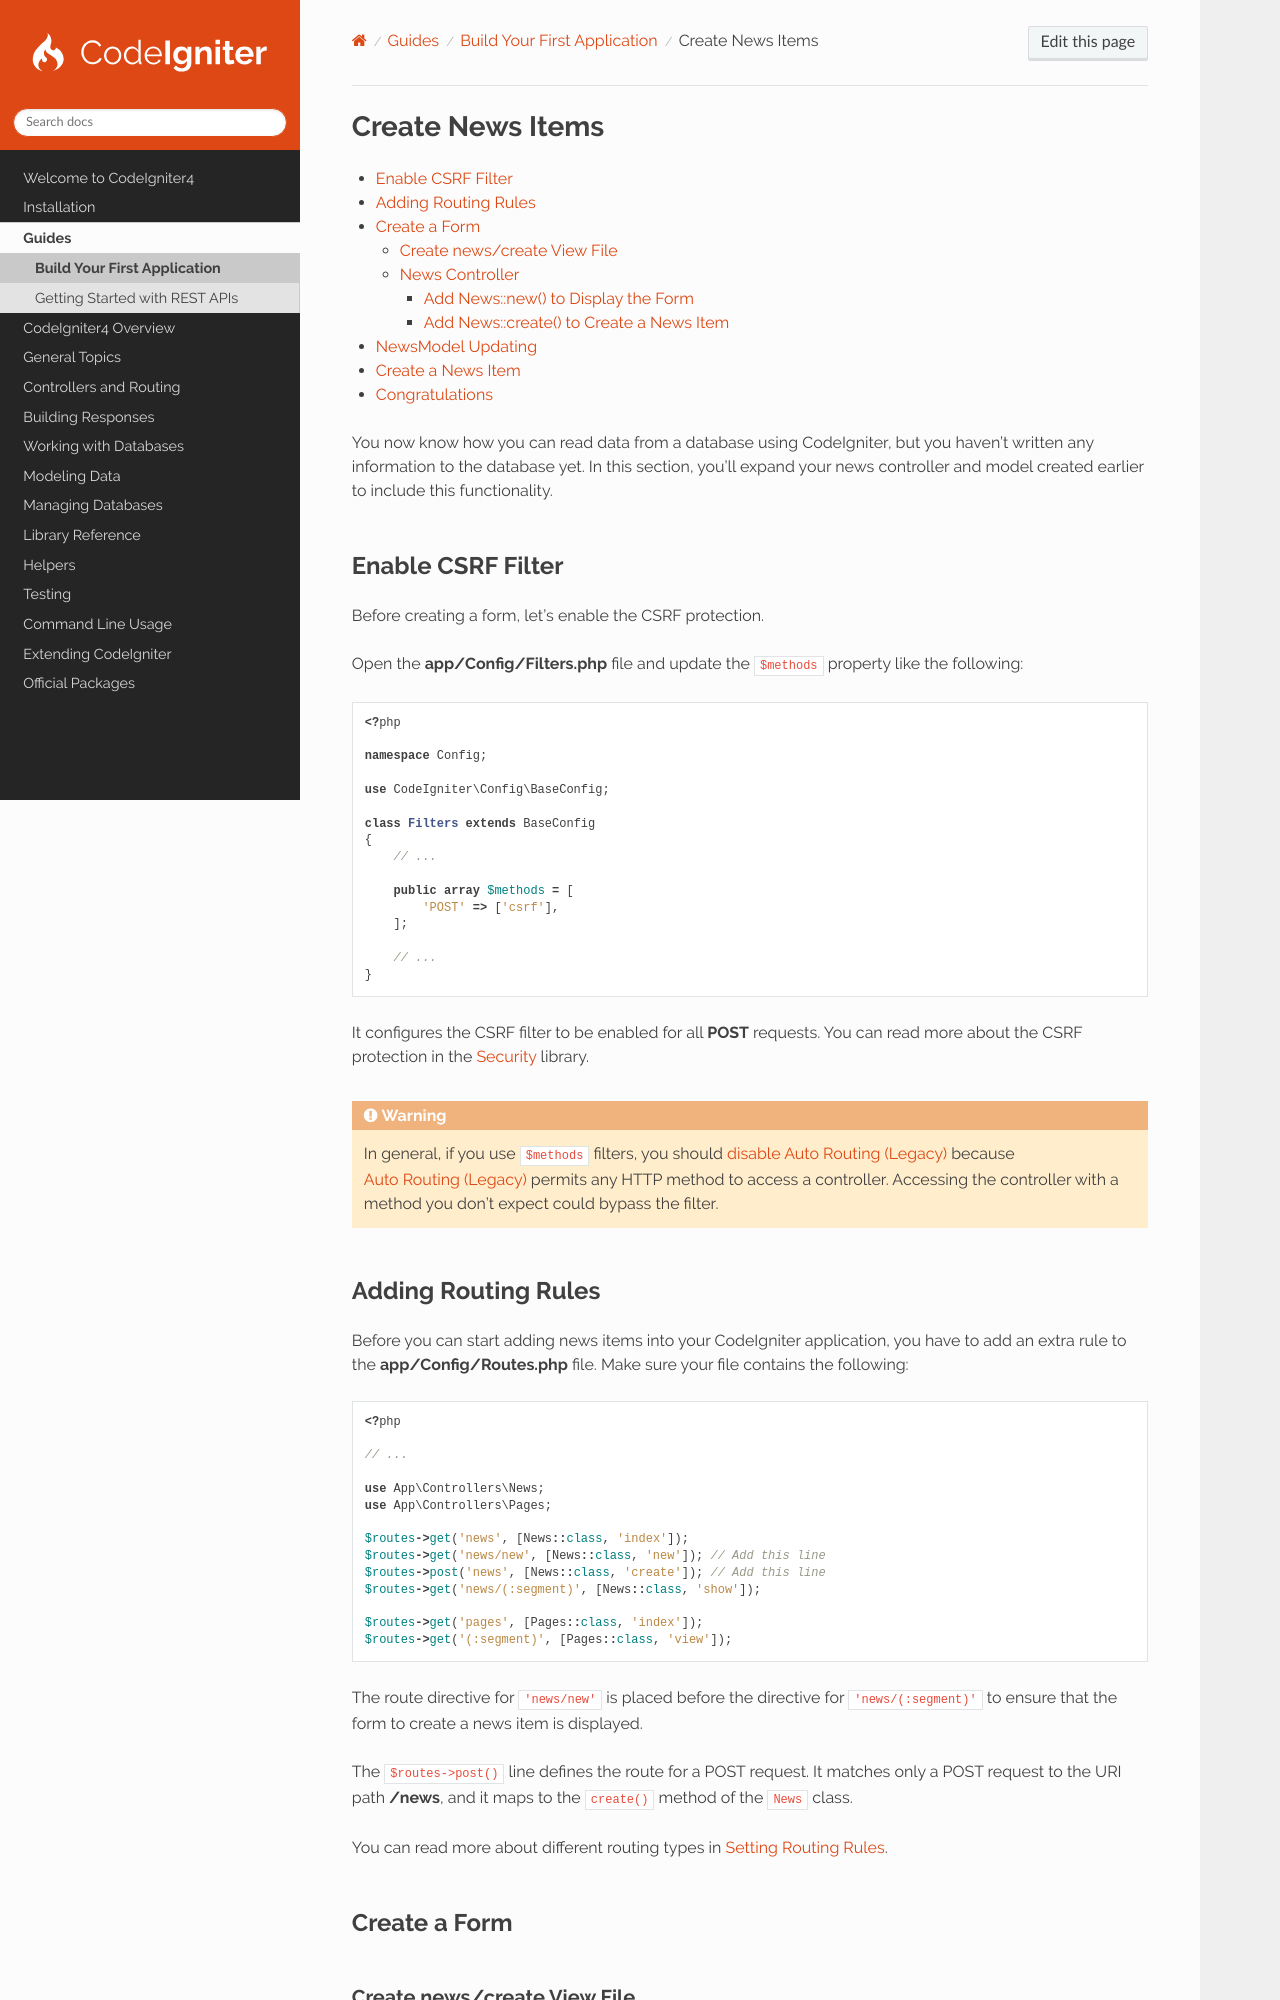

repository: codeigniter4/CodeIgniter4 · page: guides/first-app/create_news_items.html · generator: sphinx

Create News Items
#################

.. contents::
    :local:
    :depth: 3

You now know how you can read data from a database using CodeIgniter, but you haven't written any information to the
database yet. In this section, you'll expand your news controller and model created earlier to include this
functionality.

Enable CSRF Filter
******************

Before creating a form, let's enable the CSRF protection.

Open the **app/Config/Filters.php** file and update the ``$methods`` property like the following:

.. literalinclude:: create_news_items/001.php

It configures the CSRF filter to be enabled for all **POST** requests. You can read more about the CSRF protection in
the :doc:`Security <../../libraries/security>` library.

.. Warning:: In general, if you use ``$methods`` filters, you should :ref:`disable Auto Routing (Legacy) <use-defined-routes-only>`
    because :ref:`auto-routing-legacy` permits any HTTP method to access a controller. Accessing the controller with a
    method you don't expect could bypass the filter.

Adding Routing Rules
********************

Before you can start adding news items into your CodeIgniter application, you have to add an extra rule to the
**app/Config/Routes.php** file. Make sure your file contains the following:

.. literalinclude:: create_news_items/004.php

The route directive for ``'news/new'`` is placed before the directive for ``'news/(:segment)'`` to ensure that the form
to create a news item is displayed.

The ``$routes->post()`` line defines the route for a POST request. It matches only a POST request to the URI path
**/news**, and it maps to the ``create()`` method of the ``News`` class.

You can read more about different routing types in :ref:`defined-route-routing`.

Create a Form
*************
